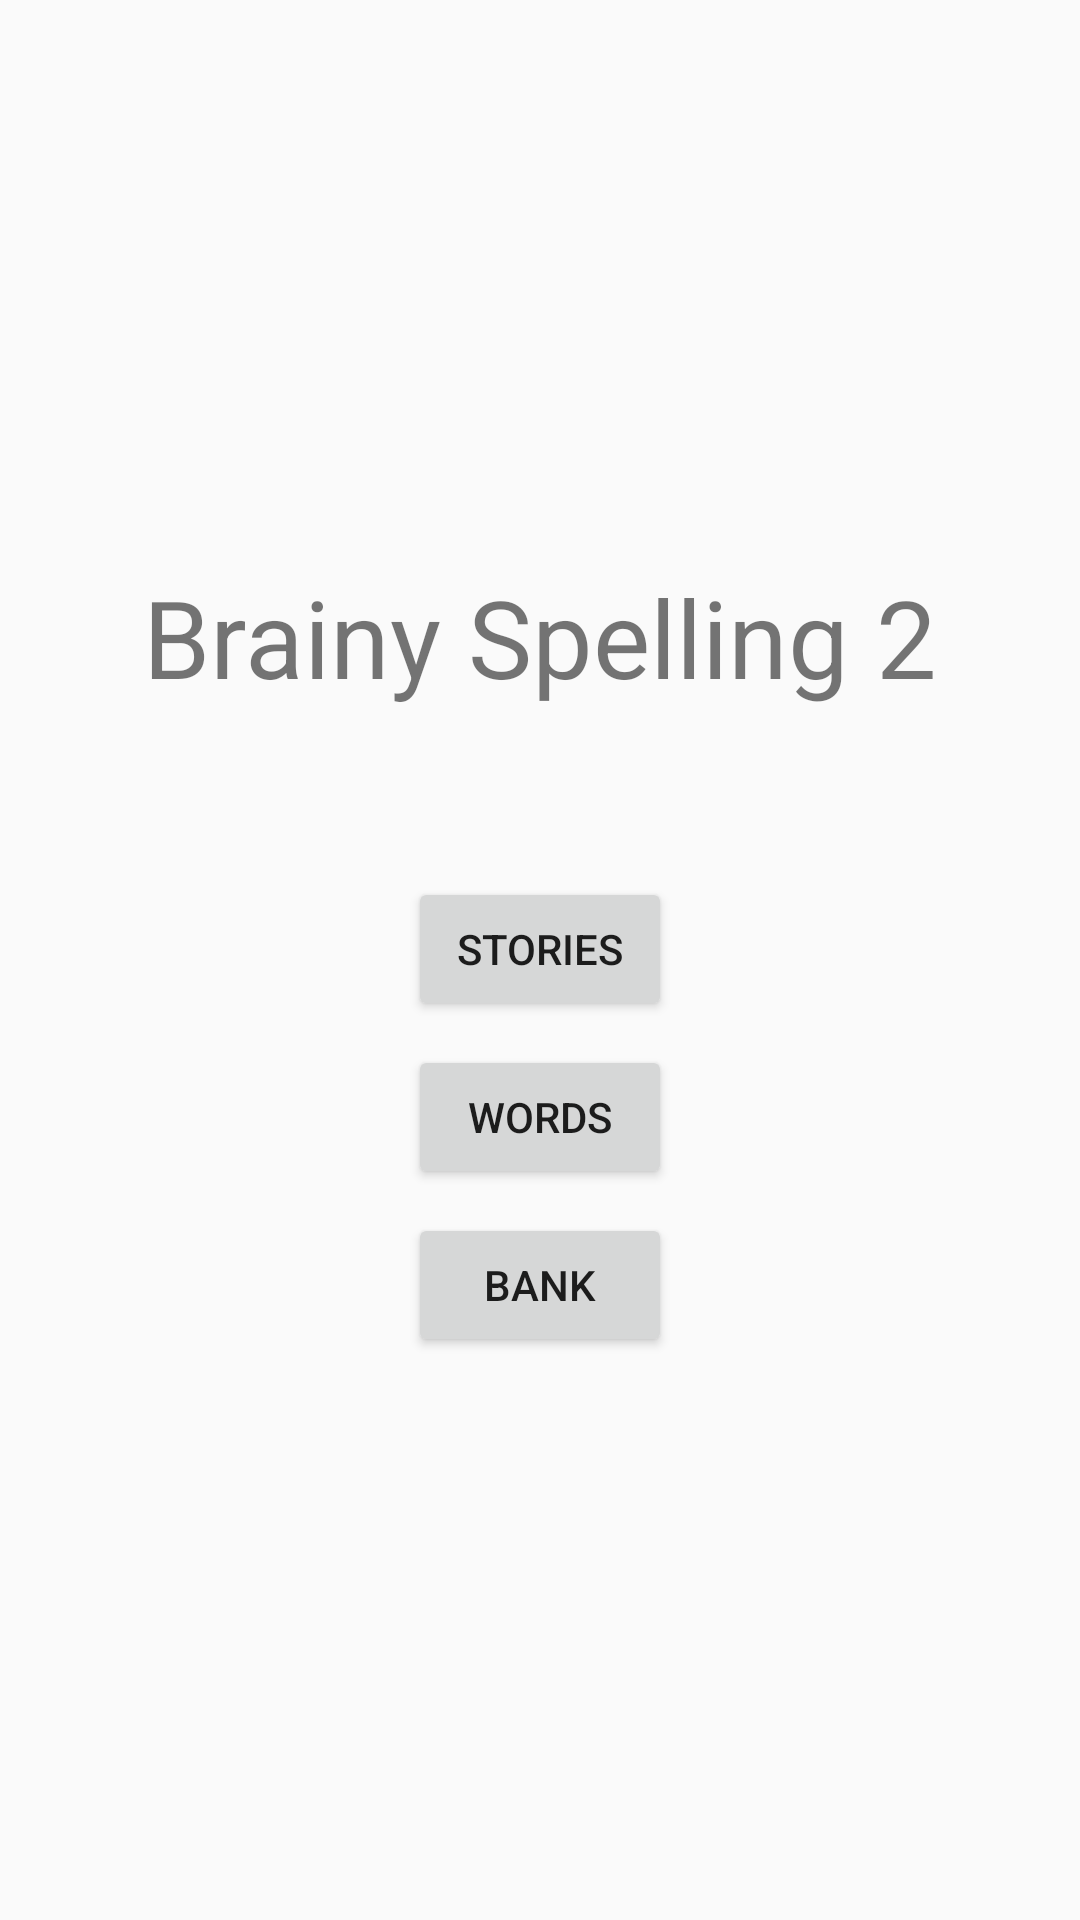

Reconstruct the res/layout file that produces this screen, plus the resources it refers to.
<!-- AndroidManifest.xml: application theme AppTheme -->
<!-- res/layout/activity_home.xml -->
<?xml version="1.0" encoding="utf-8"?>
<android.support.constraint.ConstraintLayout xmlns:android="http://schemas.android.com/apk/res/android"
    xmlns:app="http://schemas.android.com/apk/res-auto"
    xmlns:tools="http://schemas.android.com/tools"
    android:layout_width="match_parent"
    android:layout_height="match_parent"
    tools:context=".HomeActivity">

    <TextView
        android:id="@+id/txt_title"
        android:layout_width="wrap_content"
        android:layout_height="wrap_content"
        android:layout_marginStart="8dp"
        android:layout_marginLeft="8dp"
        android:layout_marginTop="188dp"
        android:layout_marginEnd="8dp"
        android:layout_marginRight="8dp"
        android:text="@string/app_name"
        android:textSize="36sp"
        app:layout_constraintEnd_toEndOf="parent"
        app:layout_constraintHorizontal_bias="0.5"
        app:layout_constraintStart_toStartOf="parent"
        app:layout_constraintTop_toTopOf="parent" />

    <Button
        android:id="@+id/btn_stories"
        android:layout_width="wrap_content"
        android:layout_height="wrap_content"
        android:layout_marginTop="56dp"
        android:text="Stories"
        app:layout_constraintEnd_toEndOf="parent"
        app:layout_constraintHorizontal_bias="0.5"
        app:layout_constraintStart_toStartOf="parent"
        app:layout_constraintTop_toBottomOf="@+id/txt_title" />

    <Button
        android:id="@+id/btn_words"
        android:layout_width="wrap_content"
        android:layout_height="wrap_content"
        android:layout_marginTop="8dp"
        android:text="Words"
        app:layout_constraintEnd_toEndOf="parent"
        app:layout_constraintHorizontal_bias="0.5"
        app:layout_constraintStart_toStartOf="parent"
        app:layout_constraintTop_toBottomOf="@+id/btn_stories" />

    <Button
        android:id="@+id/btn_bank"
        android:layout_width="wrap_content"
        android:layout_height="wrap_content"
        android:layout_marginTop="8dp"
        android:text="Bank"
        app:layout_constraintEnd_toEndOf="parent"
        app:layout_constraintHorizontal_bias="0.5"
        app:layout_constraintStart_toStartOf="parent"
        app:layout_constraintTop_toBottomOf="@+id/btn_words" />
</android.support.constraint.ConstraintLayout>
<!-- resources referenced by this layout -->
<resources>
  <string name="app_name">Brainy Spelling 2</string>
  <style name="AppTheme" parent="Theme.AppCompat.Light.DarkActionBar">
          
          <item name="colorPrimary">@color/colorPrimary</item>
          <item name="colorPrimaryDark">@color/colorPrimaryDark</item>
          <item name="colorAccent">@color/colorAccent</item>
      </style>
  <color name="colorPrimary">#3F51B5</color>
  <color name="colorPrimaryDark">#303F9F</color>
  <color name="colorAccent">#FF4081</color>
</resources>
